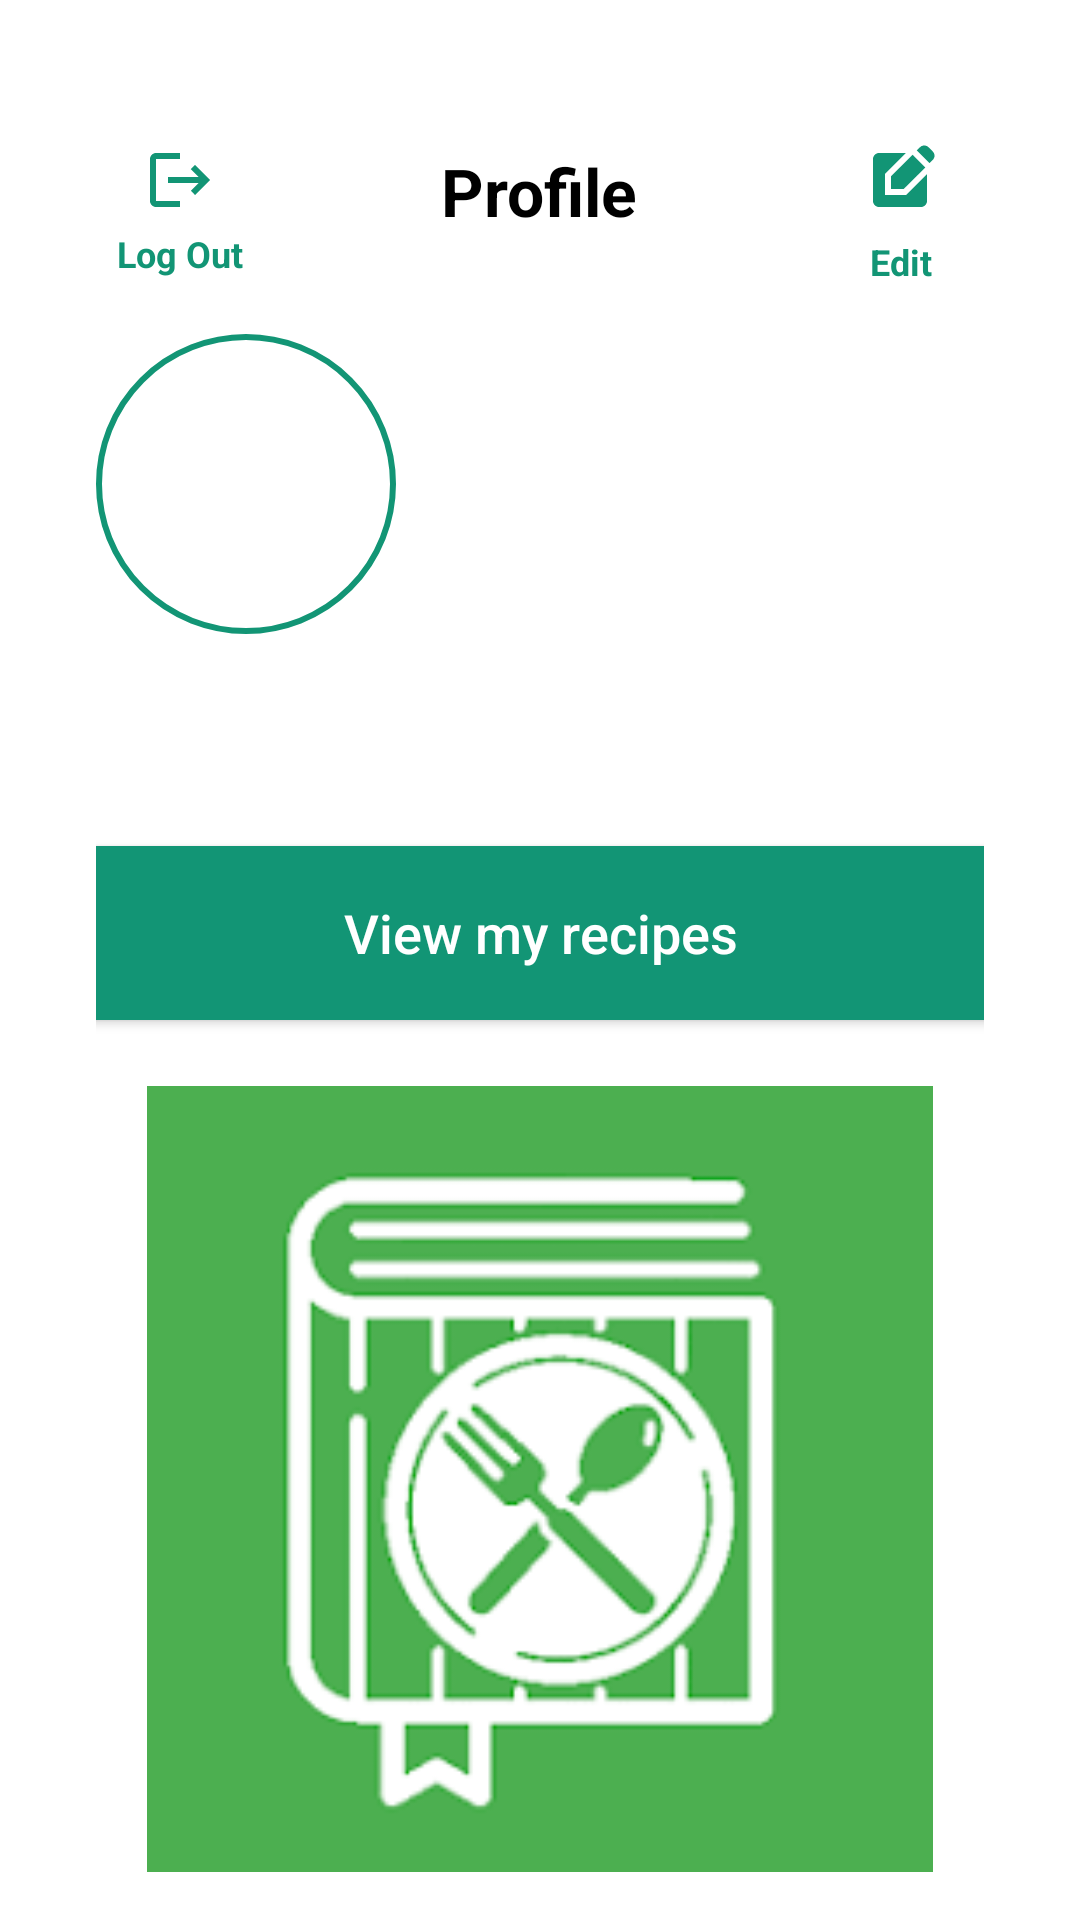

This screen was rendered from an Android layout file. Write that file and the resources it references.
<!-- AndroidManifest.xml: application theme Theme.GoodEats9 -->
<!-- res/layout/fragment_profile.xml -->
<?xml version="1.0" encoding="utf-8"?>
<LinearLayout xmlns:android="http://schemas.android.com/apk/res/android"
    xmlns:tools="http://schemas.android.com/tools"
    android:layout_width="match_parent"
    android:layout_height="match_parent"
    xmlns:app="http://schemas.android.com/apk/res-auto"
    android:orientation="vertical"
    android:background="@color/white"
    android:padding="16dp">


    <LinearLayout
        android:layout_width="match_parent"
        android:layout_height="wrap_content"
        android:orientation="vertical"
        android:padding="16dp">

        <RelativeLayout
            android:layout_width="match_parent"
            android:layout_height="match_parent">

            <TextView
                android:id="@+id/profile"
                android:layout_width="wrap_content"
                android:layout_height="wrap_content"
                android:layout_centerInParent="true"
                android:text="Profile"
                android:textColor="@android:color/black"
                android:textSize="22sp"
                android:textStyle="bold" />

            <ImageButton
                android:id="@+id/editProfileButton"
                android:layout_width="48dp"
                android:layout_height="48dp"
                android:layout_alignParentEnd="true"
                android:background="?attr/selectableItemBackgroundBorderless"
                android:src="@drawable/edit"
                android:layout_margin="4dp"
                android:contentDescription="Edit profile"
                />

            <ImageButton
                android:id="@+id/logOutButton"
                android:layout_width="48dp"
                android:layout_height="48dp"
                android:layout_alignParentStart="true"
                android:layout_margin="4dp"
                android:layout_marginStart="4dp"
                android:layout_marginEnd="58dp"
                android:background="?attr/selectableItemBackgroundBorderless"
                android:contentDescription="Edit profile"
                android:src="@drawable/baseline_logout_24" />

            <TextView
                android:id="@+id/edit"
                android:layout_width="wrap_content"
                android:layout_height="wrap_content"
                android:layout_alignStart="@+id/editProfileButton"
                android:layout_alignParentTop="true"
                android:layout_marginStart="14dp"
                android:layout_marginTop="47dp"
                android:text="Edit"
                android:textColor="#129575"
                android:textSize="12sp"
                android:textStyle="bold" />

            <TextView
                android:id="@+id/logout"
                android:layout_width="wrap_content"
                android:layout_height="wrap_content"
                android:layout_below="@+id/logOutButton"
                android:layout_alignStart="@+id/logOutButton"
                android:layout_marginStart="3dp"
                android:layout_marginTop="-12dp"
                android:text="Log Out"
                android:textColor="#129575"
                android:textSize="12sp"
                android:textStyle="bold" />

        </RelativeLayout>

        <ImageView
            android:id="@+id/profileImage"
            android:layout_width="100dp"
            android:layout_height="100dp"
            android:layout_marginTop="16dp"
            android:layout_marginBottom="16dp"
            android:background="@drawable/circle_background"
            android:scaleType="centerCrop" />

        <TextView
            android:id="@+id/userName"
            android:layout_width="wrap_content"
            android:layout_height="wrap_content"
            android:layout_gravity="left"
            android:textColor="@android:color/black"
            android:textSize="16sp"
            android:textStyle="bold" />

        <TextView
            android:id="@+id/userBio"
            android:layout_width="344dp"
            android:layout_height="wrap_content"
            android:layout_gravity="left"
            android:gravity="left"
            android:textSize="14sp" />


        <Button
            android:id="@+id/UpdateRecipeButton"
            android:layout_width="320dp"
            android:layout_height="70dp"
            android:layout_gravity="center"
            android:layout_marginTop="8dp"
            android:backgroundTint="#129575"
            android:padding="8dp"
            android:text="View my recipes"
            android:textAllCaps="false"
            android:textColor="@color/white"
            android:textSize="18dp"
            app:cornerRadius="12dp"
            android:textStyle="normal"
            app:layout_constraintBottom_toBottomOf="parent"
            app:layout_constraintStart_toStartOf="parent"
            app:layout_constraintTop_toTopOf="parent"
            app:layout_constraintVertical_bias="0.667" />

    </LinearLayout>



    

    <RelativeLayout
        android:layout_width="match_parent"
        android:layout_height="match_parent"
        tools:context=".MainActivity">

        <ImageView
            android:id="@+id/imageView4"
            android:layout_width="match_parent"
            android:layout_height="269dp"
            app:srcCompat="@drawable/myrecipe" />
    </RelativeLayout>


</LinearLayout>
<!-- resources referenced by this layout -->
<resources>
  <color name="white">#FFFFFFFF</color>
  <!-- drawable baseline_logout_24 (drawable) -->
  <vector xmlns:android="http://schemas.android.com/apk/res/android" android:autoMirrored="true" android:height="24dp" android:tint="#129575" android:viewportHeight="24" android:viewportWidth="24" android:width="24dp">
        
      <path android:fillColor="@android:color/white" android:pathData="M17,7l-1.41,1.41L18.17,11H8v2h10.17l-2.58,2.58L17,17l5,-5zM4,5h8V3H4c-1.1,0 -2,0.9 -2,2v14c0,1.1 0.9,2 2,2h8v-2H4V5z"/>
      
  </vector>
  <!-- drawable circle_background (drawable) -->
  <?xml version="1.0" encoding="utf-8"?>
  <shape xmlns:android="http://schemas.android.com/apk/res/android"
      android:shape="oval">
  
      <solid android:color="@android:color/white" />
  
      <size
          android:width="100dp"
          android:height="100dp" />
  
      <stroke
          android:width="2dp"
          android:color="#129575" />
  </shape>
  <!-- drawable edit (drawable) -->
  <vector xmlns:android="http://schemas.android.com/apk/res/android" android:height="24dp" android:tint="#129575" android:viewportHeight="24" android:viewportWidth="24" android:width="24dp">
        
      <path android:fillColor="@android:color/white" android:pathData="M7,17V9.93L13.93,3l0,0H5C3.9,3 3,3.9 3,5v14c0,1.1 0.9,2 2,2h14c1.1,0 2,-0.9 2,-2v-8.93L14.07,17H7z"/>
        
      <path android:fillColor="@android:color/white" android:pathData="M9,15l4.24,0l7.2,-7.2l-4.24,-4.24l-7.2,7.2z"/>
        
      <path android:fillColor="@android:color/white" android:pathData="M22.91,2.49l-1.41,-1.41c-0.78,-0.78 -2.05,-0.78 -2.83,0l-1.06,1.06l4.24,4.24l1.06,-1.06C23.7,4.54 23.7,3.27 22.91,2.49z"/>
      
  </vector>
  <!-- drawable myrecipe: png bitmap (drawable, 4758 bytes) -->
  <style name="Theme.GoodEats9" parent="Base.Theme.GoodEats9" />
  <style name="Base.Theme.GoodEats9" parent="Theme.AppCompat.Light.NoActionBar">
          
          
      </style>
</resources>
